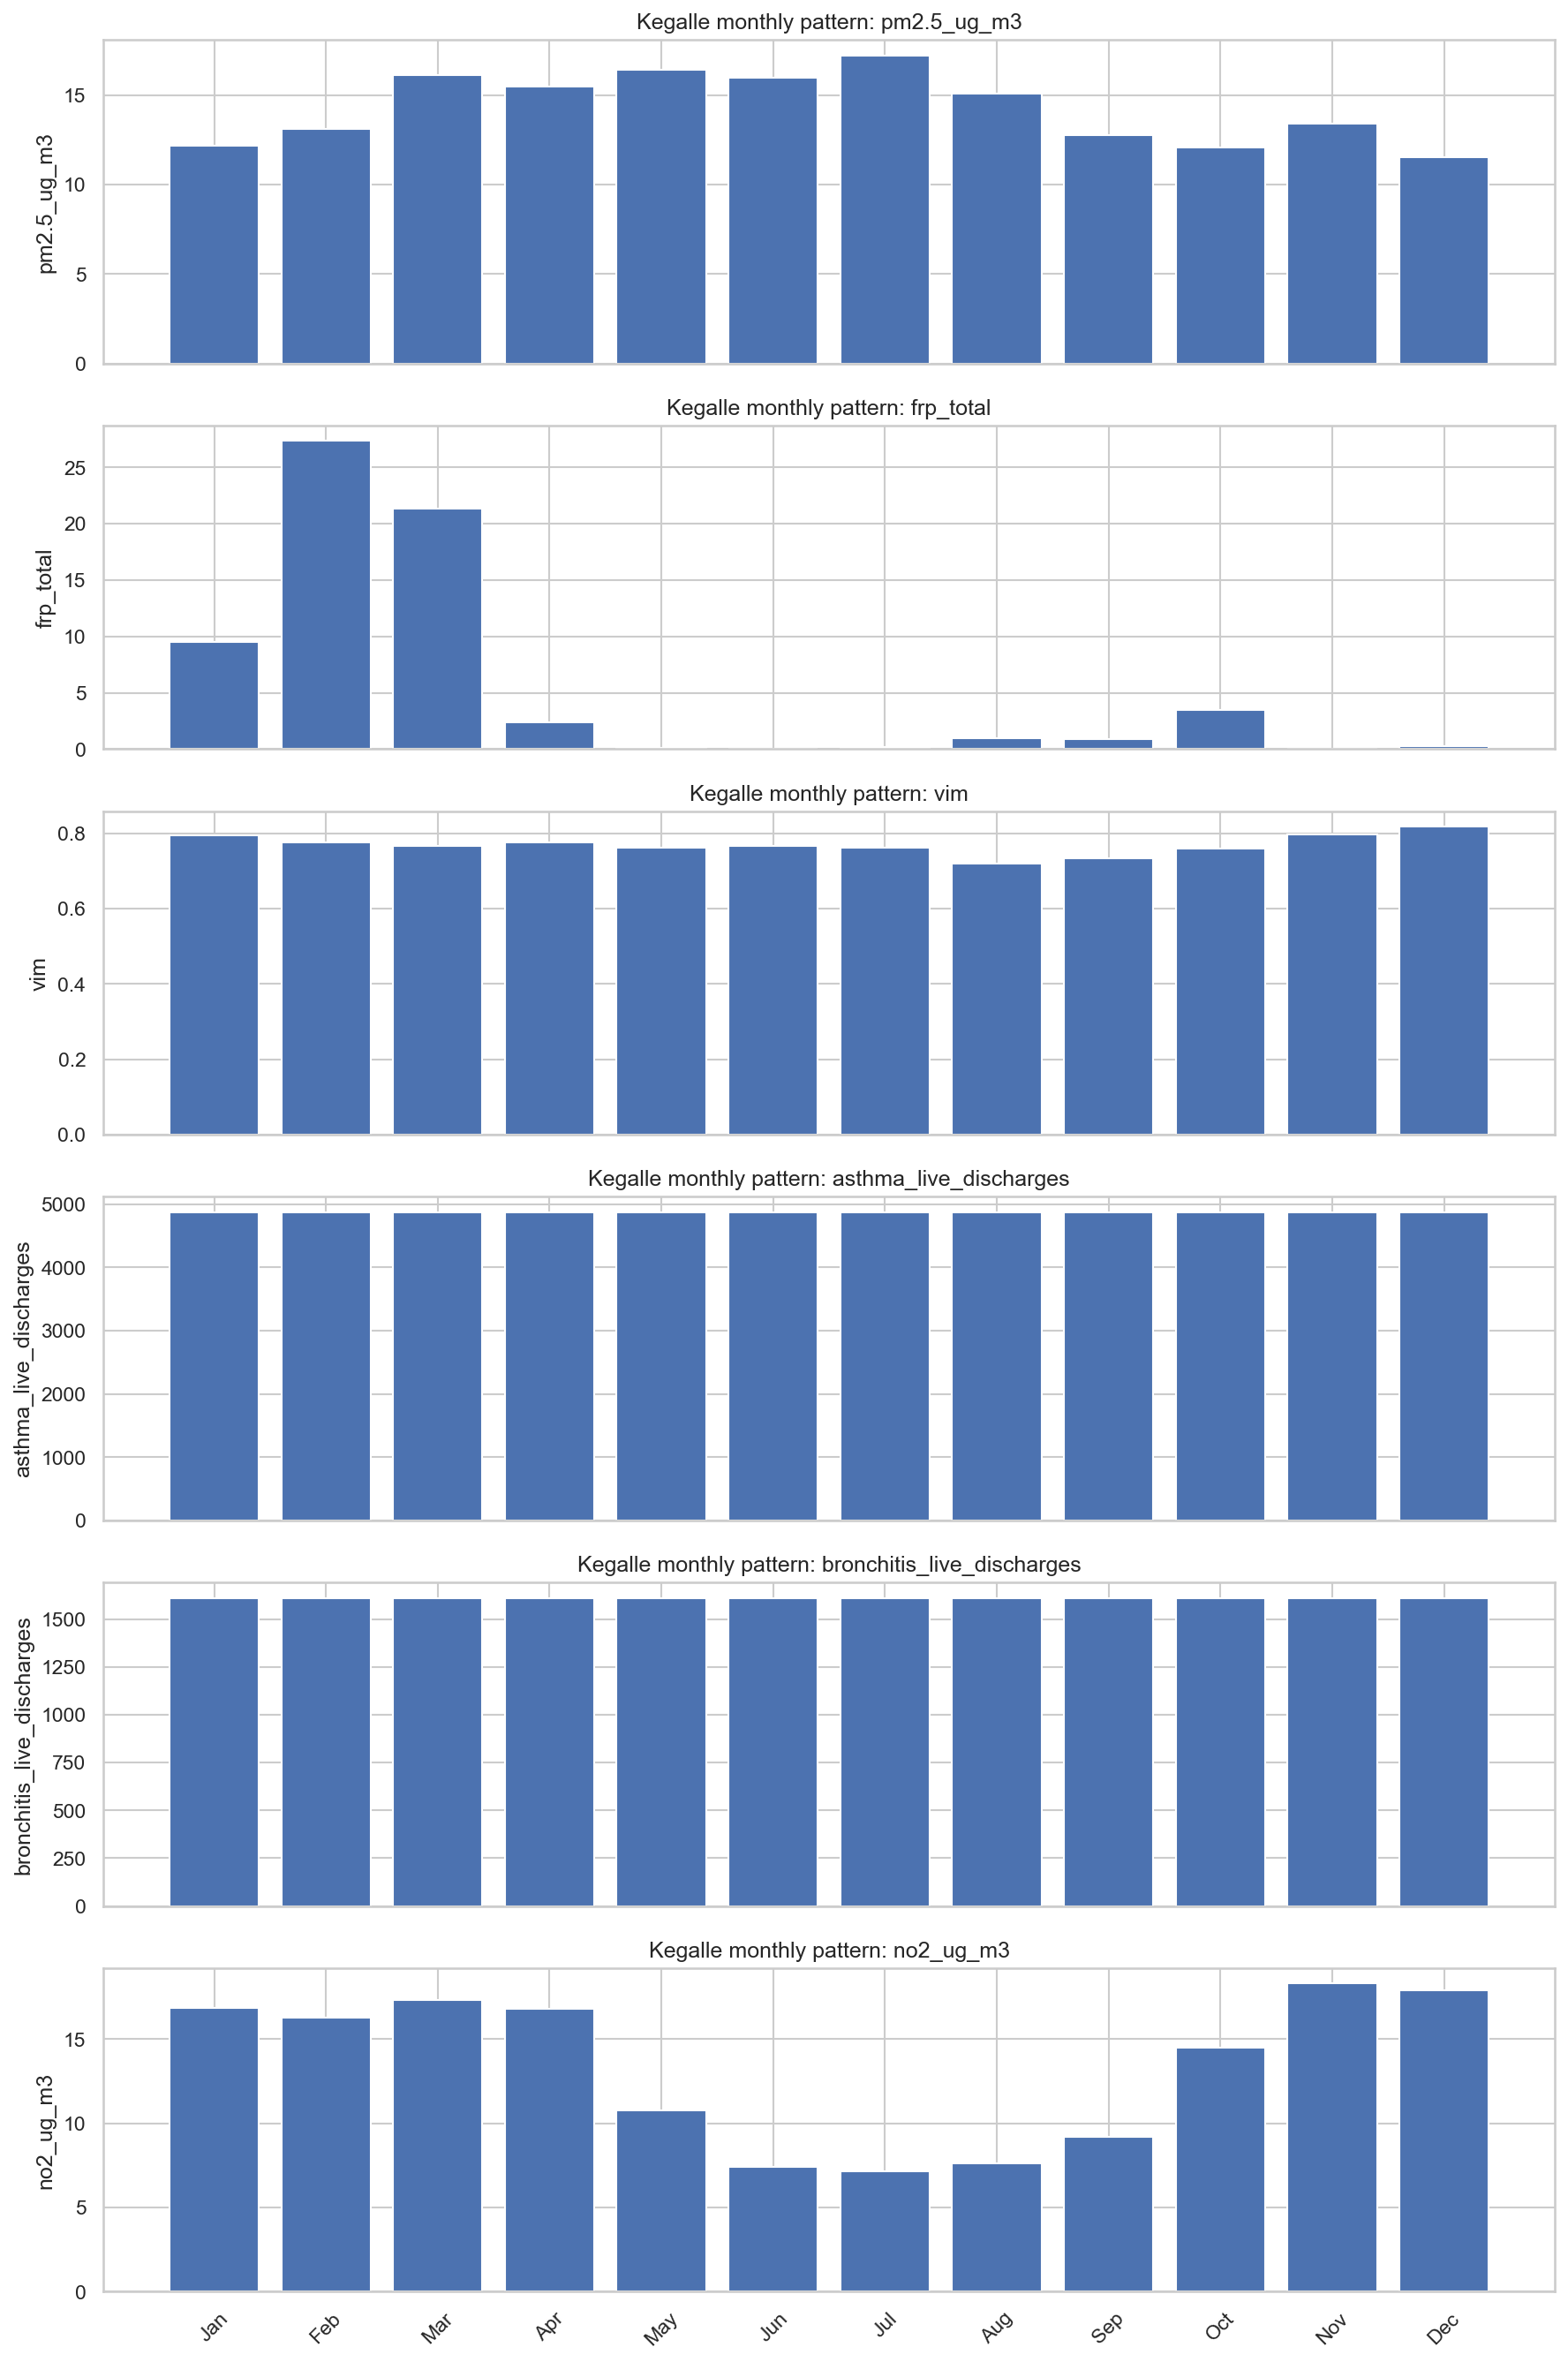

The file beside this chart, header and first rows:
month, pm2.5_ug_m3, frp_total, vim, asthma_live_discharges, bronchitis_live_discharges, no2_ug_m3
January, 12.2, 9.5, 0.794, 4869, 1611, 16.87
February, 13.1, 27.34, 0.7759, 4869, 1611, 16.25
March, 16.14, 21.35, 0.7669, 4869, 1611, 17.29
April, 15.5, 2.353, 0.7757, 4869, 1611, 16.78
May, 16.42, 0.09545, 0.762, 4869, 1611, 10.76
June, 15.96, 0.0, 0.7663, 4869, 1611, 7.41
July, 17.23, 0.2145, 0.7608, 4869, 1611, 7.164
August, 15.1, 0.9991, 0.7204, 4869, 1611, 7.607
September, 12.78, 0.8545, 0.7345, 4869, 1611, 9.168
October, 12.08, 3.503, 0.7593, 4869, 1611, 14.5
November, 13.4, 0.0, 0.7974, 4869, 1611, 18.29
December, 11.53, 0.2591, 0.8176, 4869, 1611, 17.92
